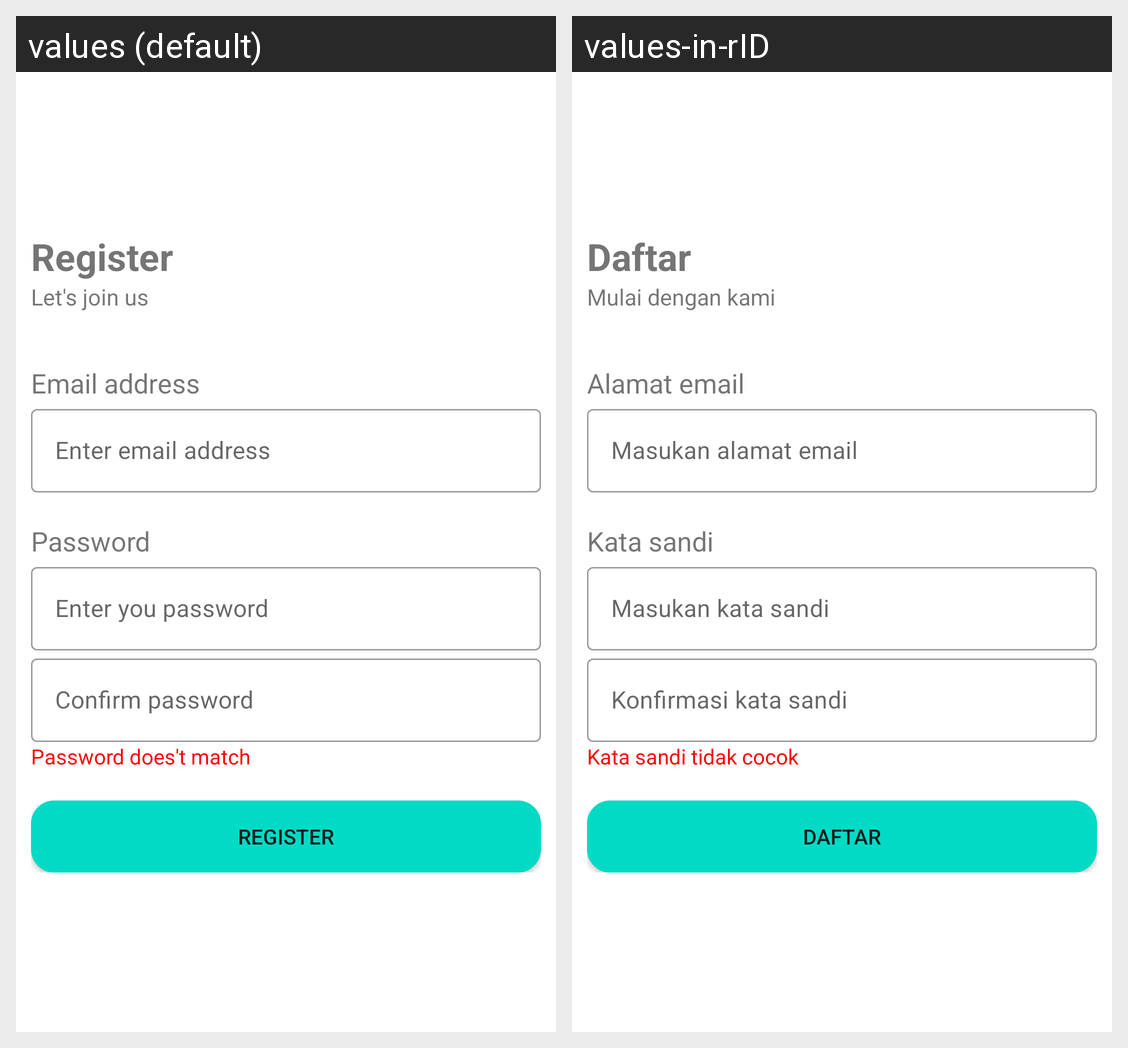

The same Android screen rendered under two of its app's locales, left to right. List the strings drawn on it with the default value and each locale's translation.
Android screen res/layout/activity_register.xml rendered under 2 locales, left to right: values (default), values-in-rID. Device: Nexus 5 (rendered at 1080×1920; each locale shown at half size, 540×960, under a caption strip naming it); theme Theme.AplikasiPenjualan.
Strings drawn on this screen, with the default value and each locale's value (text and hints the layout hard-codes, and strings that could not be matched under every locale, appear in the picture but are not listed):

register
  values: Register
  values-in-rID: Daftar

register_heading
  values: Let's join us
  values-in-rID: Mulai dengan kami

label_email
  values: Email address
  values-in-rID: Alamat email

input_email_hint
  values: Enter email address
  values-in-rID: Masukan alamat email

label_password
  values: Password
  values-in-rID: Kata sandi

input_password_hint
  values: Enter you password
  values-in-rID: Masukan kata sandi

input_password_confirm
  values: Confirm password
  values-in-rID: Konfirmasi kata sandi

password_not_match
  values: Password does't match
  values-in-rID: Kata sandi tidak cocok
